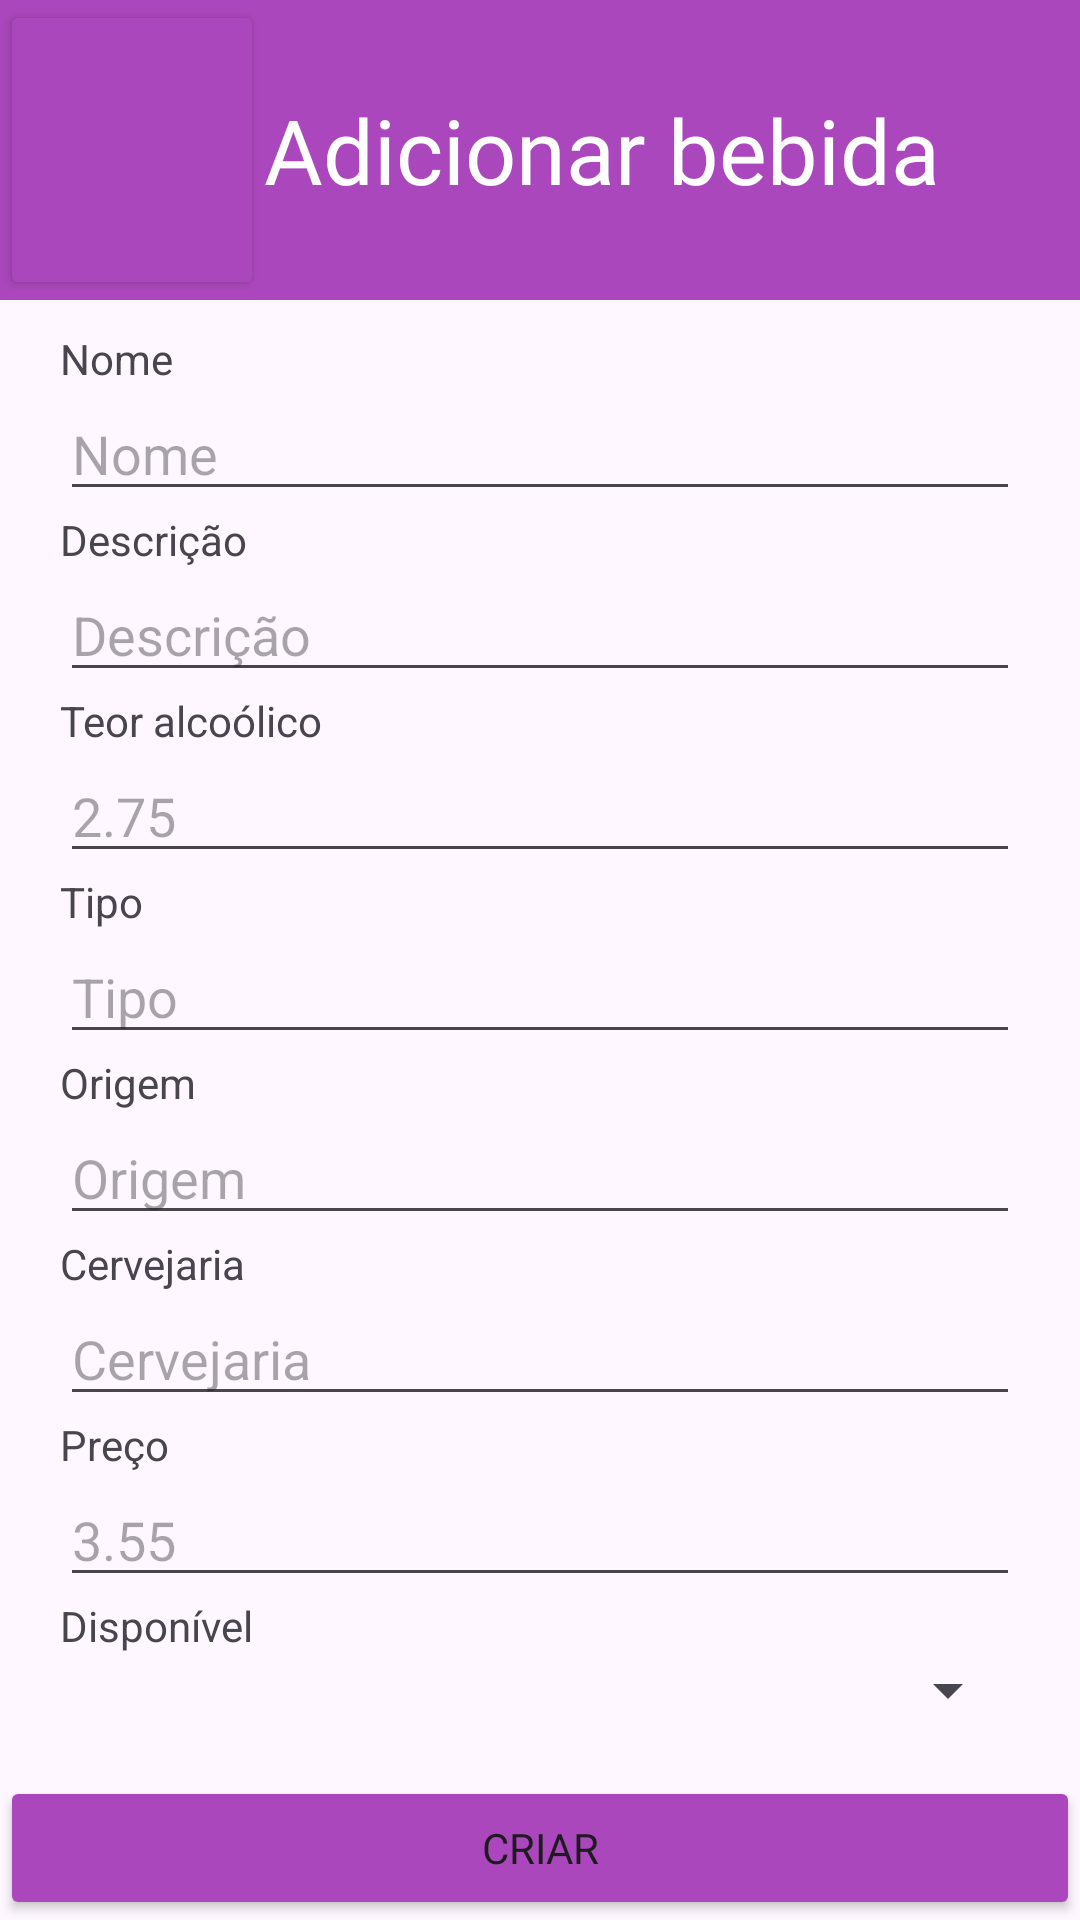

This screen was rendered from an Android layout file. Write that file and the resources it references.
<!-- AndroidManifest.xml: application theme Theme.BeerManager -->
<!-- res/layout/activity_create_beer.xml -->
<?xml version="1.0" encoding="utf-8"?>
<RelativeLayout xmlns:android="http://schemas.android.com/apk/res/android"
    xmlns:app="http://schemas.android.com/apk/res-auto"
    xmlns:tools="http://schemas.android.com/tools"
    android:layout_width="match_parent"
    android:layout_height="match_parent">

    <include
        layout="@layout/toolbar_create_beer"
        android:layout_width="match_parent"
        android:layout_height="100dp" />

    <ScrollView
        android:layout_width="match_parent"
        android:layout_height="wrap_content"
        android:layout_alignParentTop="true"
        android:layout_marginStart="20dp"
        android:layout_marginTop="110dp"
        android:layout_marginEnd="20dp">

        <LinearLayout
            android:layout_width="match_parent"
            android:layout_height="wrap_content"
            android:orientation="vertical">

            <TextView
                android:id="@+id/form_name"
                android:layout_width="match_parent"
                android:layout_height="wrap_content"
                android:text="Nome" />

            <EditText
                android:id="@+id/input_name"
                android:layout_width="match_parent"
                android:layout_height="wrap_content"
                android:ems="10"
                android:inputType="text"
                android:hint="Nome" />

            <TextView
                android:id="@+id/form_desc"
                android:layout_width="match_parent"
                android:layout_height="wrap_content"
                android:text="Descrição" />

            <EditText
                android:id="@+id/input_desc"
                android:layout_width="match_parent"
                android:layout_height="wrap_content"
                android:ems="10"
                android:inputType="text"
                android:hint="Descrição" />

            <TextView
                android:id="@+id/form_alcool"
                android:layout_width="match_parent"
                android:layout_height="wrap_content"
                android:text="Teor alcoólico" />

            <EditText
                android:id="@+id/input_alcool"
                android:layout_width="match_parent"
                android:layout_height="wrap_content"
                android:ems="10"
                android:hint="2.75"
                android:inputType="numberDecimal" />

            <TextView
                android:id="@+id/form_tipo"
                android:layout_width="match_parent"
                android:layout_height="wrap_content"
                android:text="Tipo" />

            <EditText
                android:id="@+id/input_tipo"
                android:layout_width="match_parent"
                android:layout_height="wrap_content"
                android:ems="10"
                android:inputType="text"
                android:hint="Tipo" />

            <TextView
                android:id="@+id/form_origem"
                android:layout_width="match_parent"
                android:layout_height="wrap_content"
                android:text="Origem" />

            <EditText
                android:id="@+id/input_origem"
                android:layout_width="match_parent"
                android:layout_height="wrap_content"
                android:ems="10"
                android:inputType="text"
                android:hint="Origem" />

            <TextView
                android:id="@+id/form_cervejaria"
                android:layout_width="match_parent"
                android:layout_height="wrap_content"
                android:text="Cervejaria" />

            <EditText
                android:id="@+id/input_cervejaria"
                android:layout_width="match_parent"
                android:layout_height="wrap_content"
                android:ems="10"
                android:inputType="text"
                android:hint="Cervejaria" />

            <TextView
                android:id="@+id/form_preco"
                android:layout_width="match_parent"
                android:layout_height="wrap_content"
                android:text="Preço" />

            <EditText
                android:id="@+id/input_preco"
                android:layout_width="match_parent"
                android:layout_height="wrap_content"
                android:ems="10"
                android:hint="3.55"
                android:inputType="numberDecimal" />

            <TextView
                android:id="@+id/form_disponibilidade"
                android:layout_width="match_parent"
                android:layout_height="wrap_content"
                android:text="Disponível" />

            <Spinner
                android:id="@+id/input_disponibilidade"
                android:layout_width="match_parent"
                android:layout_height="wrap_content" />

        </LinearLayout>

    </ScrollView>

    <Button
        android:id="@+id/btn_update"
        android:layout_width="match_parent"
        android:layout_height="wrap_content"
        android:layout_alignParentBottom="true"
        android:backgroundTint="#AB47BC"
        android:fontFamily="@font/poppins_medium"
        android:onClick="create"
        android:text="Criar" />

</RelativeLayout>
<!-- res/layout/toolbar_create_beer.xml (included above) -->
<RelativeLayout xmlns:android="http://schemas.android.com/apk/res/android"
    xmlns:app="http://schemas.android.com/apk/res-auto"
    android:layout_width="match_parent"
    android:layout_height="100dp"
    android:background="#AB47BC">

    <Button
        android:id="@+id/button_back"
        android:layout_width="wrap_content"
        android:layout_height="match_parent"
        android:layout_alignParentStart="true"
        android:layout_alignParentLeft="true"
        android:backgroundTint="#AB47BC"
        android:onClick="take_me_back"
        android:textColor="#FFFFFF"
        android:textColorHighlight="#AB47BC"
        android:textColorHint="#AB47BC"
        android:textColorLink="#AB47BC"
        app:icon="@drawable/baseline_arrow_back_ios_24"
        app:iconSize="30dp"
        app:iconTint="#FFFFFF" />

    <TextView
        android:id="@+id/nome"
        android:layout_width="wrap_content"
        android:layout_height="wrap_content"
        android:layout_toEndOf="@id/button_back"
        android:layout_centerVertical="true"
        android:fontFamily="@font/poppins_medium"
        android:text="Adicionar bebida"
        android:textColor="#FFFFFF"
        android:textSize="30sp" />

</RelativeLayout>
<!-- resources referenced by this layout -->
<resources>
  <style name="Theme.BeerManager" parent="Base.Theme.BeerManager" />
  <style name="Base.Theme.BeerManager" parent="Theme.Material3.DayNight.NoActionBar">
          
          
      </style>
</resources>
